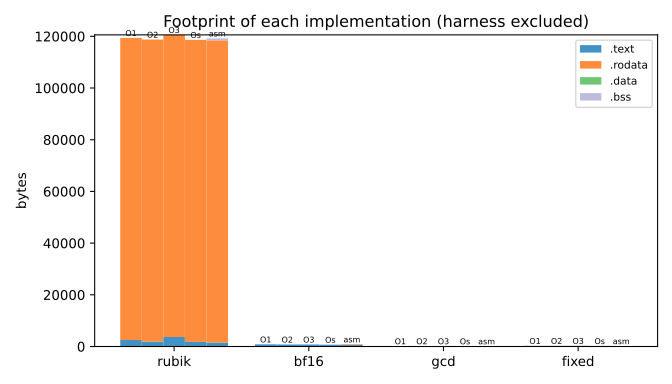

The file beside this chart, header and first rows:
prog, variant, .text, .rodata, .data, .bss
rubik, asm, 1524, 116921, 0, 768
rubik, -O1, 2520, 116864, 0, 0
rubik, -O2, 1884, 116864, 0, 0
rubik, -O3, 3688, 116864, 0, 0
rubik, -Os, 1776, 116864, 0, 0
bf16, asm, 612, 256, 0, 0
bf16, -O1, 840, 0, 0, 0
bf16, -O2, 792, 0, 0, 0
bf16, -O3, 792, 0, 0, 0
bf16, -Os, 720, 0, 0, 0
gcd, asm, 124, 0, 0, 0
gcd, -O1, 140, 0, 0, 0
gcd, -O2, 140, 0, 0, 0
gcd, -O3, 140, 0, 0, 0
gcd, -Os, 120, 0, 0, 0
fixed, asm, 176, 0, 0, 0
fixed, -O1, 276, 0, 0, 0
fixed, -O2, 284, 0, 0, 0
fixed, -O3, 284, 0, 0, 0
fixed, -Os, 220, 0, 0, 0
